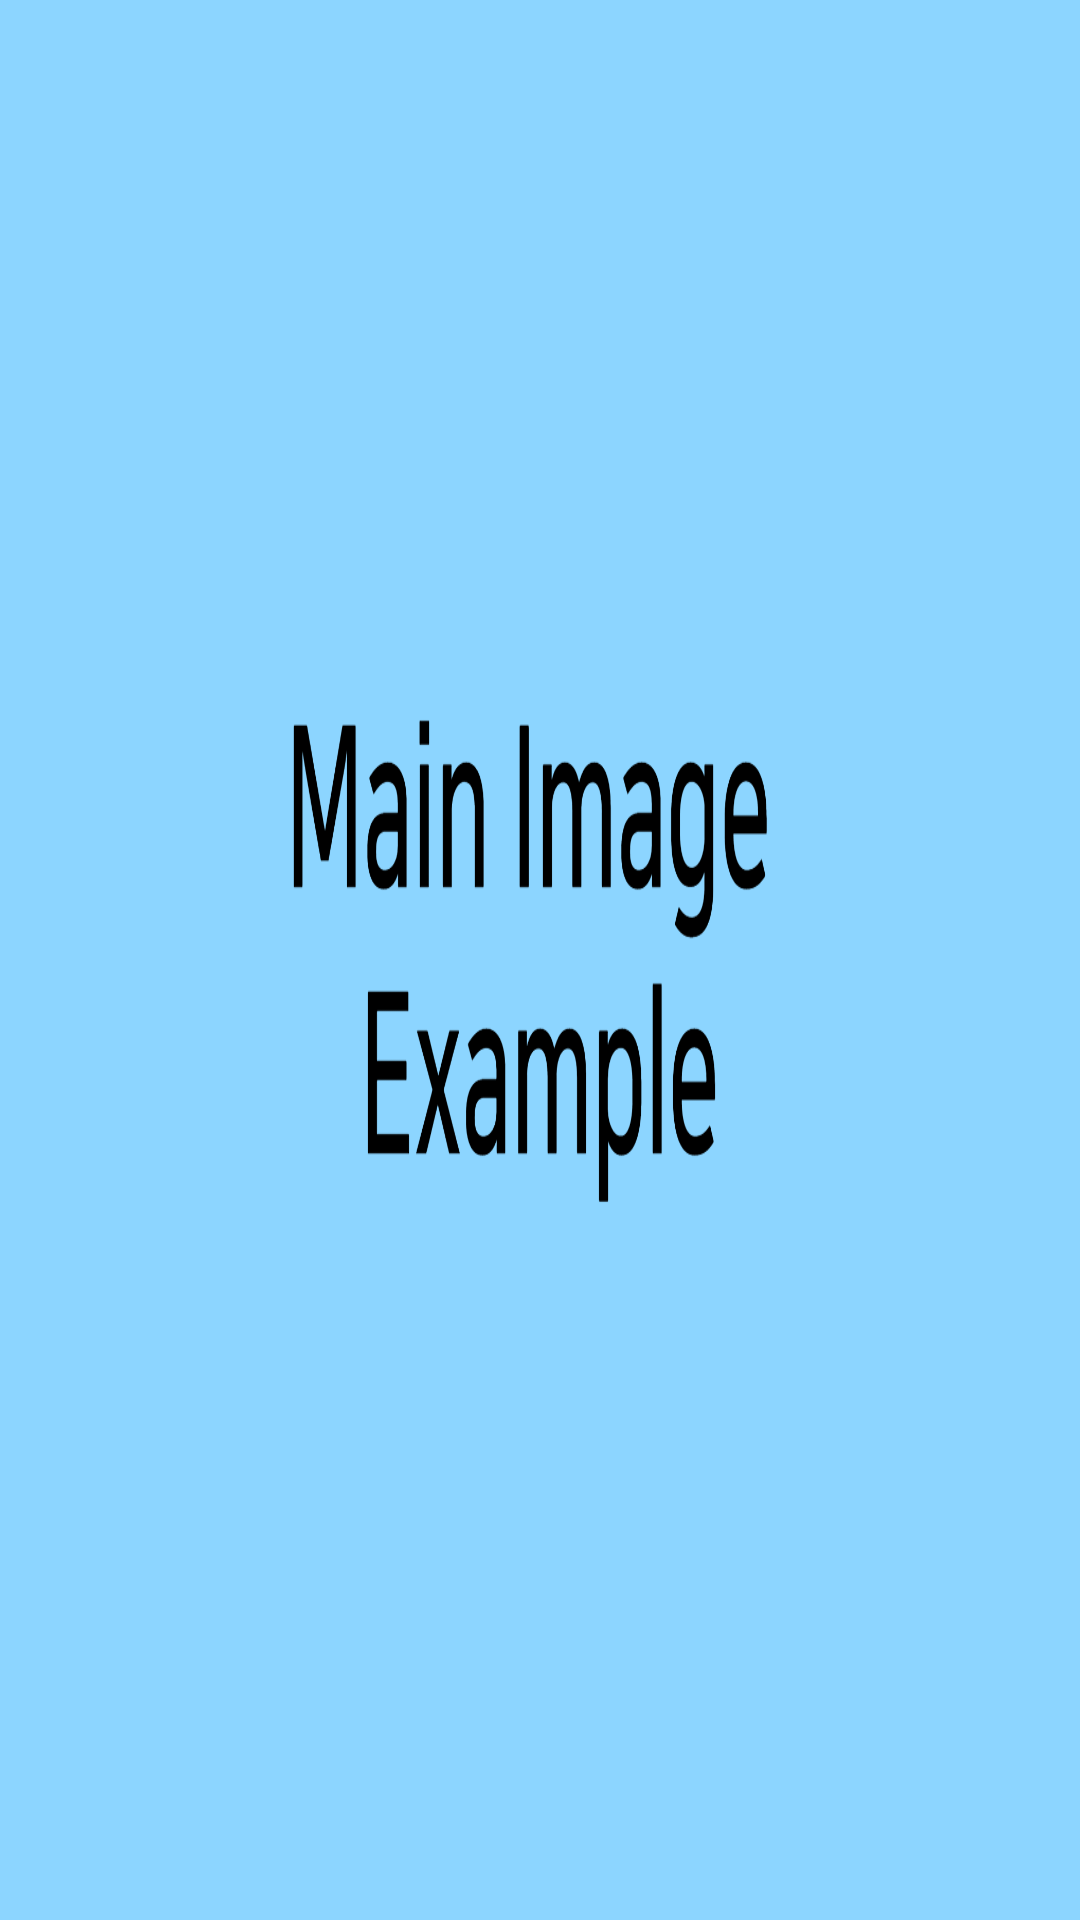

Reconstruct the res/layout file that produces this screen, plus the resources it refers to.
<!-- AndroidManifest.xml: application theme Theme.CoffeeMaker -->
<!-- res/layout/activity_test_acitivity.xml -->
<?xml version="1.0" encoding="utf-8"?>
<LinearLayout xmlns:android="http://schemas.android.com/apk/res/android"
    xmlns:app="http://schemas.android.com/apk/res-auto"
    xmlns:tools="http://schemas.android.com/tools"
    android:layout_width="match_parent"
    android:layout_height="match_parent"
    tools:context=".testAcitivity"
    android:orientation="vertical"
    android:id="@+id/bg"
    android:background="@drawable/main"
    >
    <LinearLayout
        android:layout_width="match_parent"
        android:layout_height="wrap_content"
        android:gravity="center">
        <ImageView
            android:id="@+id/client"
            android:layout_width="300dp"
            android:layout_height="300dp"
            android:src="@drawable/client"
            android:visibility="invisible"></ImageView>

        <TextView
            android:id="@+id/Order"
            android:layout_width="wrap_content"
            android:layout_height="wrap_content"
            android:background="@color/white"
            android:text="@string/orderMessage"
            android:textSize="40dp"
            android:visibility="invisible"></TextView>
    </LinearLayout>
    <LinearLayout
        android:layout_width="match_parent"
        android:layout_height="wrap_content"
        android:paddingRight="40dp"
        android:gravity="center|right">
        <Button
            android:id="@+id/Make"
            android:layout_width="wrap_content"
            android:layout_height="wrap_content"
            android:backgroundTint="@color/white"
            android:text="@string/goToMake"
            android:textColor="@color/black"
            android:textSize="30dp"
            android:textStyle="bold"
            android:visibility="gone">
        </Button>
        <Button
            android:id="@+id/getNewCliet"
            android:layout_width="wrap_content"
            android:layout_height="wrap_content"
            android:backgroundTint="@color/white"
            android:text="@string/getNewClient"
            android:textColor="@color/black"
            android:textSize="30dp"
            android:textStyle="bold"
            android:visibility="gone">
        </Button>
    </LinearLayout>




</LinearLayout>
<!-- resources referenced by this layout -->
<resources>
  <color name="black">#FF000000</color>
  <color name="white">#FFFFFFFF</color>
  <!-- drawable main: png bitmap (drawable, 100848 bytes) -->
  <string name="getNewClient">Get New Client</string>
  <string name="goToMake">Make!</string>
  <string name="orderMessage">client order message</string>
  <style name="Theme.CoffeeMaker" parent="Base.Theme.CoffeeMaker">
      </style>
  <style name="Base.Theme.CoffeeMaker" parent="Theme.Material3.DayNight.NoActionBar">
          
          
      </style>
</resources>
